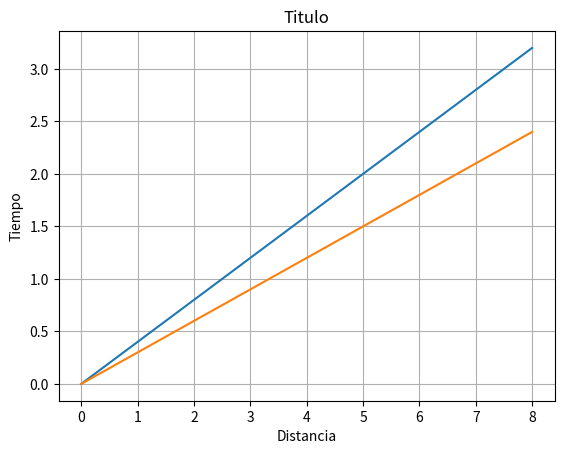

Reproduce this figure in Python.
"""

Un turista ha llegado a Santiago y desea conocer algunos lugares de la ciudad. Ha decidido visitar el Palacio de la Moneda y desde ahí trasladarse al centro comercial 
"Costanera Center", utilizando algún medio de transporte que ofrece la ciudad.

Si se traslada en metro deberá abordar en estación La Moneda y bajar en la estación Tobalaba (9 estaciones). La función f(t) permite calcular la distancia recorrida 
utilizando el metro (en kilómetros) transcurridos t minutos.

f(t)=0,4t

Si se traslada en bus, el turista podrá observar la ciudad y otros atractivos en su viaje. La función g(t) permite calcular la distancia recorrida en bus (en kilómetros) 
transcurridos t minutos.

g(t)=0,3t

Según la información anterior:

1 Grafique ambas funciones, indicando el nombre de cada eje junto con su unidad de medida. Para realizar el gráfico utilice la biblioteca Matplotlib.
2 Si se sabe que el metro se demora 1,2 minutos en llegar desde una estación a otra y espera 30 segundos en cada estación, indique el dominio contextualizado para f(t).
3 Mediante análisis gráfico, indique cuál medio de transporte es más conveniente en términos de tiempo, para el turista. Justifique.
4 Si se sabe que desde estación La Moneda hasta Tobalaba son aproximadamente 6 kilómetros ¿cuántos tiempo tardará el turista en llegar a su destino con cada una de las opciones?

"""

import matplotlib.pyplot as plt
import numpy as np
from scipy.optimize import fsolve

#Pregunta 1
def F(t):
    return 0.4*t
def G(t):
    return 0.3*t

t = np.arange(0,9,1)

plt.plot(t, F(t))
plt.plot(t, G(t))

plt.title('Titulo')
plt.xlabel('Distancia')
plt.ylabel('Tiempo')

plt.grid(True)
plt.show()

#Pregunta 2
"El dominio contextualizado es de 15.3"

#Pregunta 3
"El bus por que se recorre mas distancia en menos tiempo"

#Pregunta 4
def F(t):
    return 0.4*t-6

def G(t):
    return 0.3*t-6

t = np.linspace(0,100,1)

sol = fsolve(F,t)
sol1 = fsolve(G,t)

print(f"El tiempo que se demorara en metro serian {sol[0]:.1f}")
print(f"El tiempo que se demorara en bus serian {sol1[0]:.1f}")